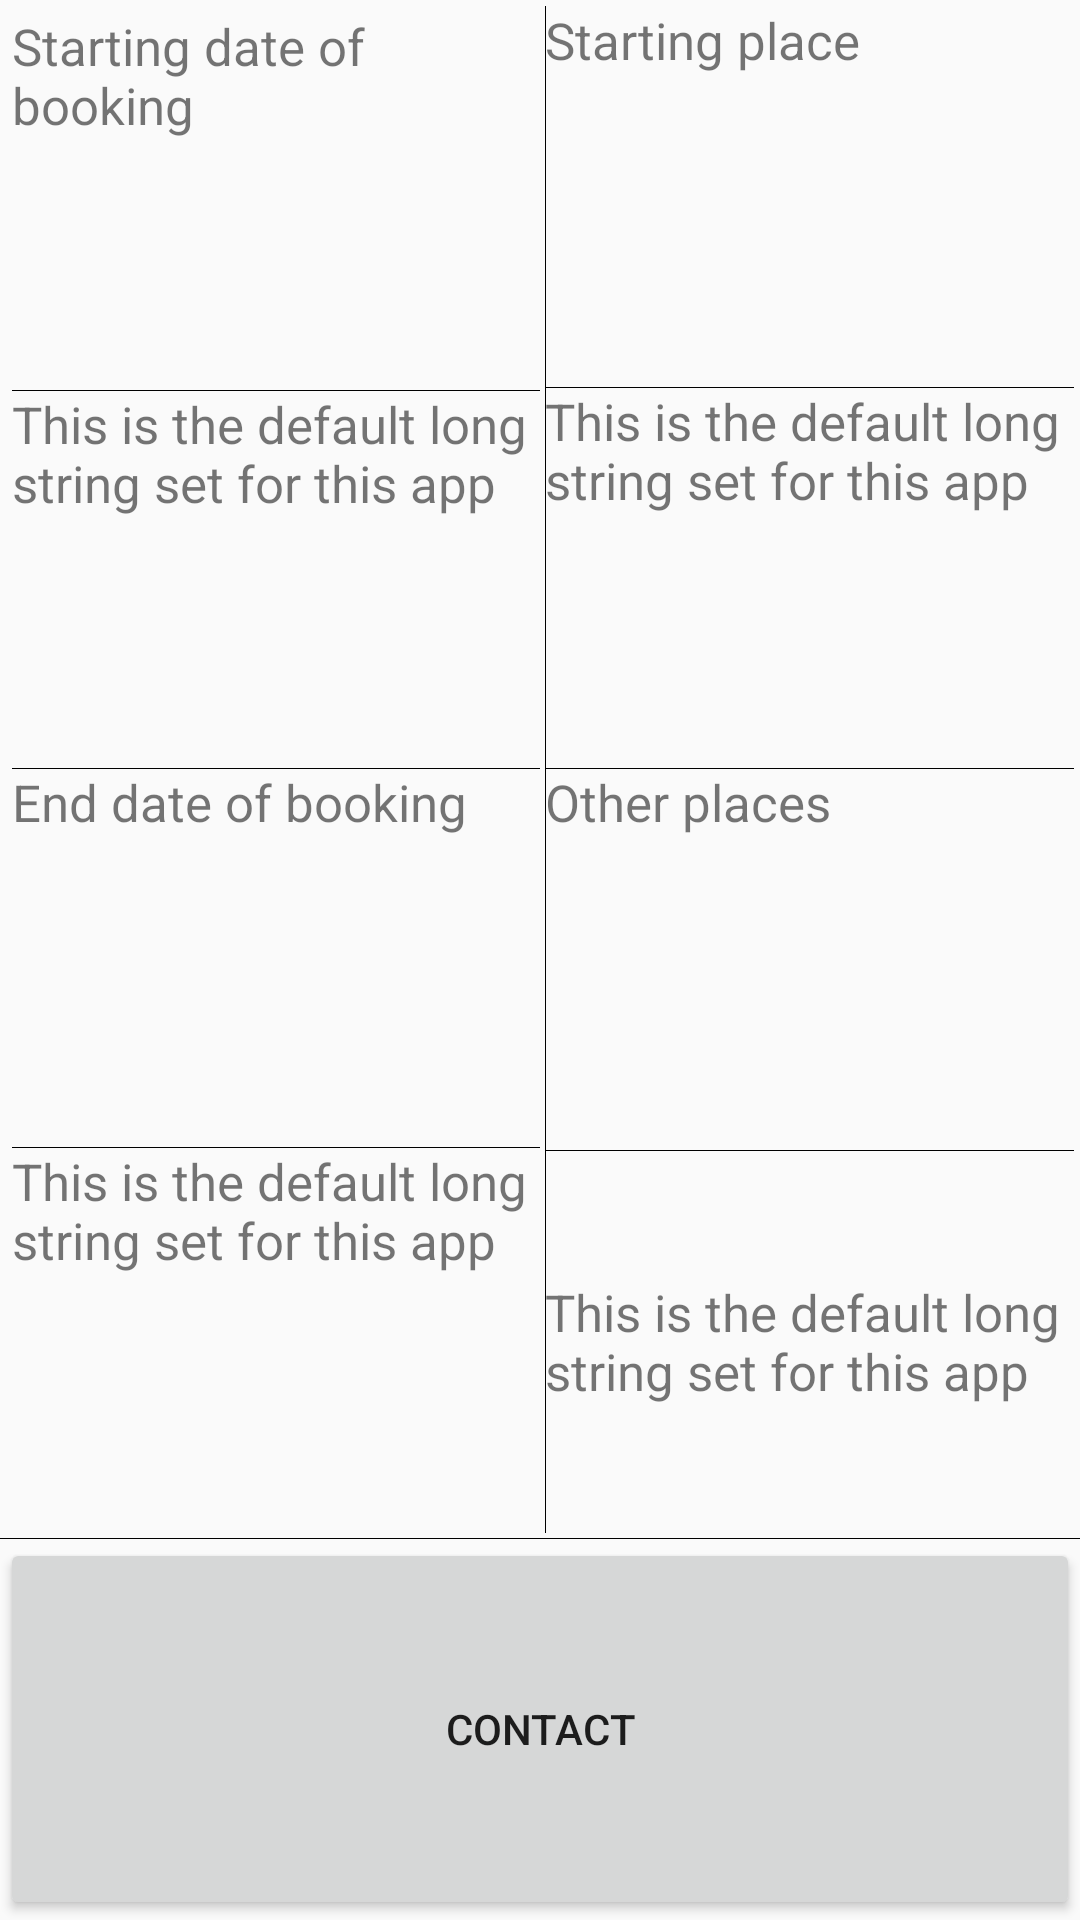

Here is an Android app screen rendered from its layout file. Give the layout XML and the strings, colors and styles it references.
<!-- AndroidManifest.xml: application theme AppTheme -->
<!-- res/layout/listview_inflator.xml -->
<?xml version="1.0" encoding="utf-8"?>
<LinearLayout xmlns:android="http://schemas.android.com/apk/res/android"
    android:id="@+id/layout_inflator"
    android:layout_width="match_parent"
    android:layout_height="200dip"
    android:orientation="vertical"
    android:weightSum="5"
    android:gravity="top"
    android:layout_margin="2dp"
    android:divider="#000"
    android:showDividers="middle"

    >



    <LinearLayout
        android:layout_width="match_parent"
        android:layout_height="0dp"
        android:layout_weight="4"
        android:weightSum="2"
        android:orientation="horizontal"
        android:layout_margin="2dp"
        android:divider="#000"
        android:showDividers="middle"

        >

        <LinearLayout
            android:layout_width="0dip"
            android:layout_height="match_parent"
            android:layout_weight="1"
            android:orientation="vertical"
            android:weightSum="4"
            android:layout_margin="2dp"
            android:divider="#000"
            android:showDividers="middle"

            >

            <TextView
                android:id="@+id/textView2"
                android:layout_width="match_parent"
                android:layout_height="0dip"
                android:layout_weight="1"
                android:fontFamily="sans-serif"
                android:gravity="top"
                android:text="@string/start_time_second"

                android:textSize="17sp" />

            <TextView
                android:id="@+id/time_start"
                android:layout_width="match_parent"
                android:layout_height="0dip"
                android:layout_weight="1"
                android:onClick="text_click"
                android:text="@string/default_long"
                android:textSize="17sp"
                />
            <TextView
                android:id="@+id/textView3"
                android:layout_width="match_parent"
                android:layout_height="0dip"
                android:layout_weight="1"
                android:textSize="17sp"
                android:text="@string/end_time_second" />

            <TextView
                android:id="@+id/time_end"
                android:layout_width="match_parent"
                android:layout_height="0dip"
                android:layout_weight="1"
                android:text="@string/default_long"
                android:textSize="17sp"
                />
        </LinearLayout>

        <LinearLayout
            android:layout_width="0dip"
            android:layout_height="match_parent"
            android:layout_weight="1"
            android:weightSum="4"
            android:orientation="vertical"
            android:divider="#000"
            android:showDividers="middle"
            >

            <TextView
                android:id="@+id/textView4"
                android:layout_width="match_parent"
                android:layout_height="0dp"
                android:layout_weight="1"
                android:textSize="17sp"
                android:text="@string/start_place_second" />

            <TextView
                android:id="@+id/place_start"
                android:layout_width="match_parent"
                android:layout_height="0dp"
                android:layout_weight="1"
                android:onClick="text_click"
                android:text="@string/default_long"
                android:textSize="17sp"
                />

            <TextView
                android:id="@+id/textView5"
                android:layout_width="match_parent"
                android:layout_height="0dp"
                android:layout_weight="1"
                android:textSize="17sp"
                android:text="@string/other_places_second" />

            <TextView
                android:id="@+id/place_end"
                android:layout_width="match_parent"
                android:layout_height="0dp"
                android:layout_weight="1"
                android:text="@string/default_long"
                android:textSize="17sp"
                android:gravity="center_vertical"/>
        </LinearLayout>

    </LinearLayout>
    <LinearLayout
        android:layout_width="match_parent"
        android:layout_height="0dip"
        android:layout_weight="1"
        >

        <Button
            android:id="@+id/contact"
            android:layout_width="match_parent"
            android:layout_height="match_parent"
            android:text="@string/contact"
            android:gravity="center"
            android:onClick="contacting"/>
    </LinearLayout>

</LinearLayout>
<!-- resources referenced by this layout -->
<resources>
  <string name="contact">contact</string>
  <string name="default_long">This is the default long string set for this app</string>
  <string name="end_time_second">End date of booking</string>
  <string name="other_places_second">Other places</string>
  <string name="start_place_second">Starting place</string>
  <string name="start_time_second">Starting date of booking</string>
  <style name="AppTheme" parent="Theme.AppCompat.Light.NoActionBar">
          
          <item name="colorPrimary">@color/colorPrimary</item>
          <item name="colorPrimaryDark">@color/colorPrimaryDark</item>
          <item name="colorAccent">@color/colorAccent</item>
      </style>
  <!-- not gathered from this repository: default colours our renderer supplied (Android Studio template values) -->
  <color name="colorPrimary">#FF6200EE</color>
  <color name="colorPrimaryDark">#FF3700B3</color>
  <color name="colorAccent">#FF03DAC5</color>
</resources>
